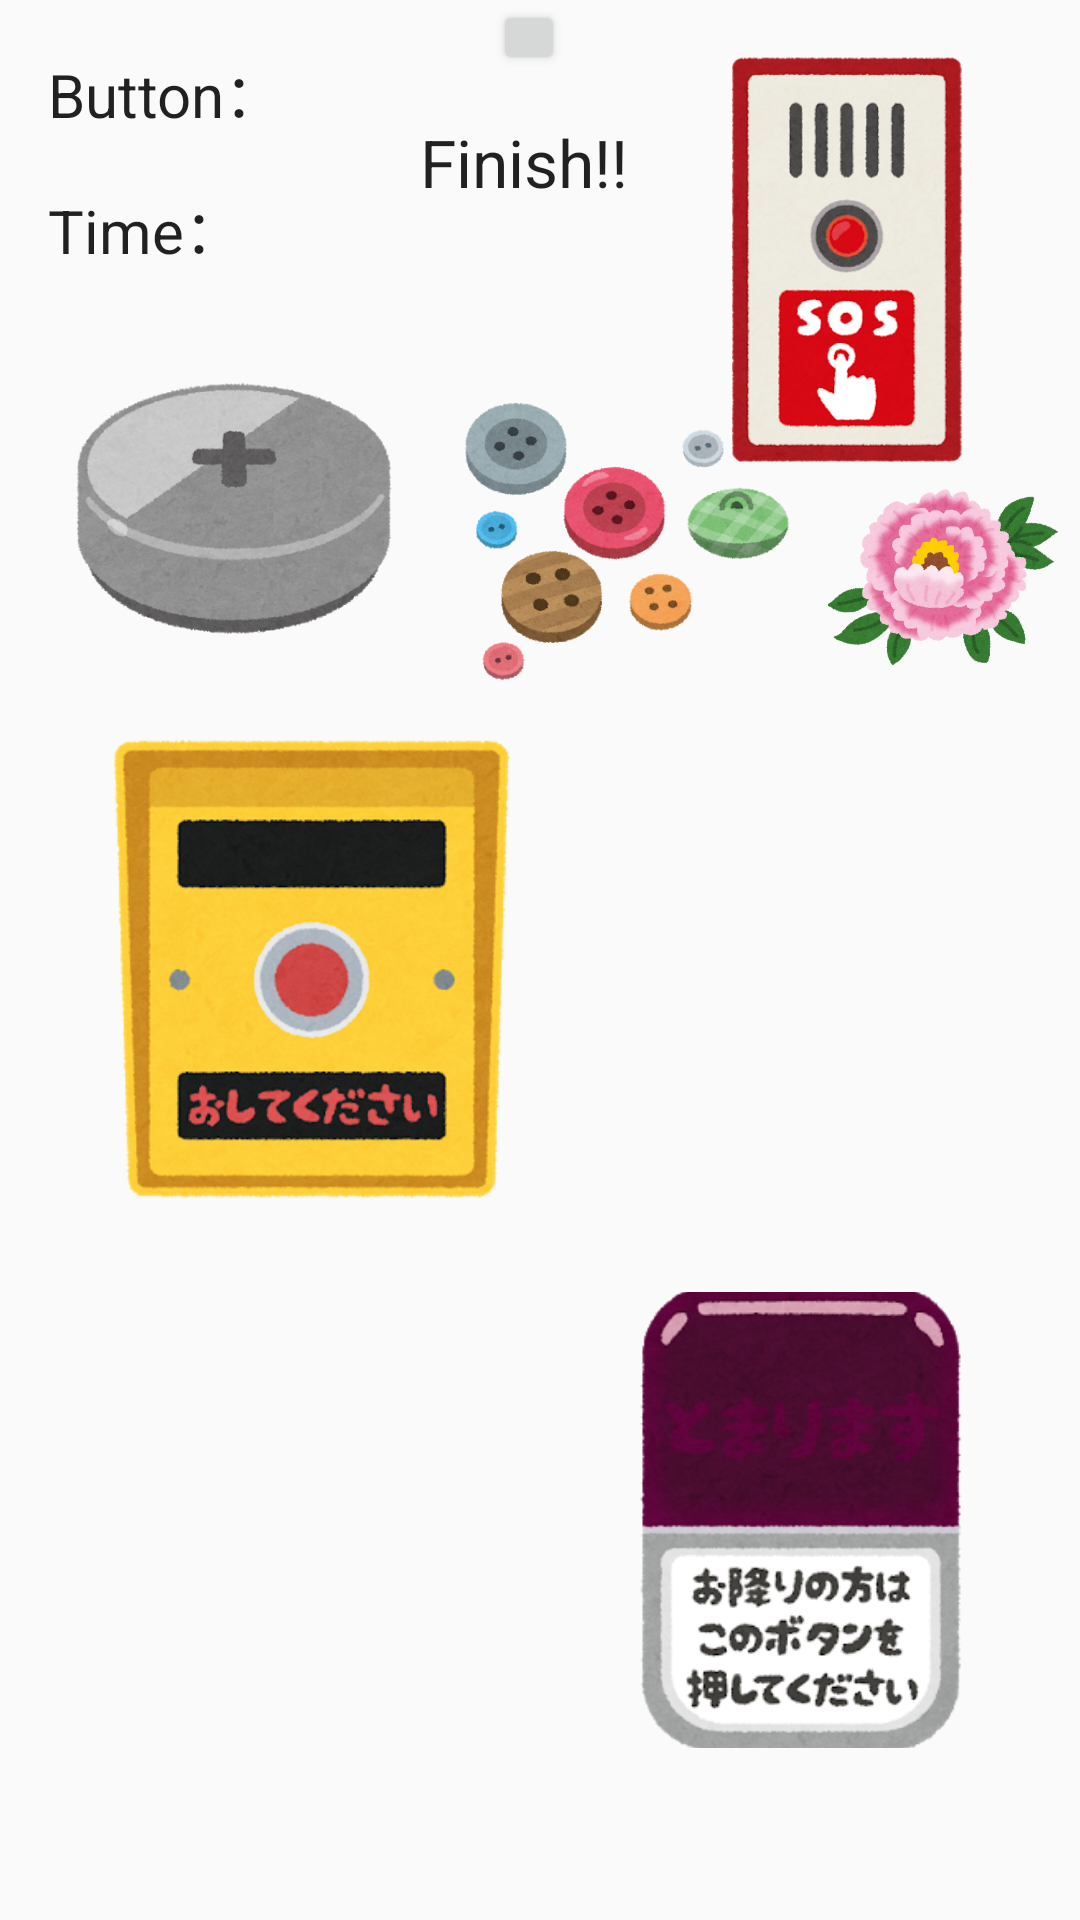

Produce the Android XML layout that renders to this screen, including the resource entries it uses.
<!-- AndroidManifest.xml: application theme Theme.AppCompat.Light.NoActionBar -->
<!-- res/layout/activity_very_hard_level2.xml -->
<?xml version="1.0" encoding="utf-8"?>
<android.support.constraint.ConstraintLayout xmlns:android="http://schemas.android.com/apk/res/android"
    xmlns:app="http://schemas.android.com/apk/res-auto"
    xmlns:tools="http://schemas.android.com/tools"
    android:layout_width="match_parent"
    android:layout_height="match_parent"
    tools:context=".VeryHardLevel2Activity">

    <TextView
        android:id="@+id/buttonText10"
        android:layout_width="wrap_content"
        android:layout_height="wrap_content"
        android:layout_marginStart="16dp"
        android:layout_marginLeft="16dp"
        android:layout_marginTop="16dp"
        android:text="@string/restButton_text"
        android:textAppearance="@style/TextAppearance.AppCompat.Large"
        android:textSize="20sp"
        app:layout_constraintStart_toStartOf="parent"
        app:layout_constraintTop_toTopOf="parent" />

    <TextView
        android:id="@+id/timerText10"
        android:layout_width="wrap_content"
        android:layout_height="wrap_content"
        android:layout_marginStart="16dp"
        android:layout_marginLeft="16dp"
        android:layout_marginTop="16dp"
        android:layout_marginEnd="8dp"
        android:layout_marginRight="8dp"
        android:text="@string/time_text"
        android:textAppearance="@style/TextAppearance.AppCompat.Large"
        android:textSize="20sp"
        app:layout_constraintEnd_toEndOf="parent"
        app:layout_constraintHorizontal_bias="0.0"
        app:layout_constraintStart_toStartOf="parent"
        app:layout_constraintTop_toBottomOf="@+id/buttonText10" />

    <ImageView
        android:id="@+id/imageView2"
        android:layout_width="123dp"
        android:layout_height="143dp"
        android:layout_marginTop="16dp"
        android:layout_marginEnd="16dp"
        android:layout_marginRight="16dp"
        android:scaleType="centerCrop"
        android:src="@drawable/train_sos_button"
        app:layout_constraintEnd_toEndOf="parent"
        app:layout_constraintTop_toTopOf="parent" />

    <TextView
        android:id="@+id/finishText10"
        android:layout_width="wrap_content"
        android:layout_height="wrap_content"
        android:layout_marginStart="8dp"
        android:layout_marginLeft="8dp"
        android:layout_marginEnd="8dp"
        android:layout_marginRight="8dp"
        android:layout_marginBottom="8dp"
        android:text="Finish!!"
        android:textAppearance="@style/TextAppearance.AppCompat.Large"
        app:layout_constraintBottom_toBottomOf="@+id/timerText10"
        app:layout_constraintEnd_toStartOf="@+id/imageView2"
        app:layout_constraintHorizontal_bias="0.911"
        app:layout_constraintStart_toEndOf="@+id/buttonText10"
        app:layout_constraintTop_toBottomOf="@+id/button43" />

    <ImageView
        android:id="@+id/imageView"
        android:layout_width="124dp"
        android:layout_height="119dp"
        android:layout_marginStart="16dp"
        android:layout_marginLeft="16dp"
        android:layout_marginTop="20dp"
        android:scaleType="centerCrop"
        android:src="@drawable/battery_button_denchi"
        app:layout_constraintStart_toStartOf="parent"
        app:layout_constraintTop_toBottomOf="@+id/timerText10" />

    <ImageButton
        android:id="@+id/imageButton22"
        android:layout_width="102dp"
        android:layout_height="84dp"
        android:background="@android:color/transparent"
        android:scaleType="centerCrop"
        android:src="@android:color/transparent"
        app:layout_constraintBottom_toBottomOf="@+id/imageView12"
        app:layout_constraintEnd_toEndOf="@+id/imageView12"
        app:layout_constraintStart_toStartOf="@+id/imageView12"
        app:layout_constraintTop_toTopOf="@+id/imageView12"
        app:layout_constraintVertical_bias="0.0" />

    <ImageButton
        android:id="@+id/imageButton23"
        android:layout_width="106dp"
        android:layout_height="74dp"
        android:background="@android:color/transparent"
        android:scaleType="centerCrop"
        android:src="@android:color/transparent"
        app:layout_constraintBottom_toBottomOf="@+id/imageView11"
        app:layout_constraintEnd_toEndOf="@+id/imageView11"
        app:layout_constraintHorizontal_bias="0.45"
        app:layout_constraintStart_toStartOf="@+id/imageView11"
        app:layout_constraintTop_toTopOf="@+id/imageView11"
        app:layout_constraintVertical_bias="1.0" />

    <ImageButton
        android:id="@+id/imageButton24"
        android:layout_width="40dp"
        android:layout_height="39dp"
        android:background="@android:color/transparent"
        android:scaleType="centerCrop"
        android:src="@android:color/transparent"
        app:layout_constraintBottom_toBottomOf="@+id/imageView10"
        app:layout_constraintEnd_toEndOf="@+id/imageView10"
        app:layout_constraintStart_toStartOf="@+id/imageView10"
        app:layout_constraintTop_toTopOf="@+id/imageView10"
        app:layout_constraintVertical_bias="0.52" />

    <ImageButton
        android:id="@+id/imageButton25"
        android:layout_width="83dp"
        android:layout_height="63dp"
        android:background="@android:color/transparent"
        android:scaleType="centerCrop"
        android:src="@android:color/transparent"
        app:layout_constraintBottom_toBottomOf="@+id/imageView13"
        app:layout_constraintEnd_toEndOf="@+id/imageView13"
        app:layout_constraintStart_toStartOf="@+id/imageView13"
        app:layout_constraintTop_toTopOf="@+id/imageView13"
        app:layout_constraintVertical_bias="0.100000024" />

    <ImageView
        android:id="@+id/imageView3"
        android:layout_width="119dp"
        android:layout_height="103dp"
        android:layout_marginStart="8dp"
        android:layout_marginLeft="8dp"
        android:layout_marginTop="128dp"
        android:scaleType="centerCrop"
        android:src="@drawable/saihou_button"
        app:layout_constraintStart_toEndOf="@+id/imageView"
        app:layout_constraintTop_toTopOf="parent" />

    <ImageView
        android:id="@+id/imageView4"
        android:layout_width="78dp"
        android:layout_height="64dp"
        android:layout_marginStart="8dp"
        android:layout_marginLeft="8dp"
        android:layout_marginEnd="8dp"
        android:layout_marginRight="8dp"
        android:scaleType="centerCrop"
        android:src="@drawable/flower_botan"
        app:layout_constraintEnd_toEndOf="parent"
        app:layout_constraintHorizontal_bias="0.0"
        app:layout_constraintStart_toEndOf="@+id/imageView3"
        app:layout_constraintTop_toBottomOf="@+id/imageView2" />

    <Button
        android:id="@+id/button43"
        android:layout_width="24dp"
        android:layout_height="25dp"
        android:layout_marginEnd="8dp"
        android:layout_marginRight="8dp"
        app:layout_constraintEnd_toStartOf="@+id/imageView2"
        app:layout_constraintHorizontal_bias="0.737"
        app:layout_constraintStart_toEndOf="@+id/buttonText10"
        app:layout_constraintTop_toTopOf="parent" />

    <ImageButton
        android:id="@+id/backButton10"
        android:layout_width="25dp"
        android:layout_height="25dp"
        android:layout_marginStart="49dp"
        android:layout_marginLeft="49dp"
        android:layout_marginBottom="68dp"
        android:background="@android:color/transparent"
        android:src="@android:color/transparent"
        app:layout_constraintBottom_toBottomOf="@+id/imageView2"
        app:layout_constraintStart_toStartOf="@+id/imageView2" />

    <ImageView
        android:id="@+id/imageView10"
        android:layout_width="137dp"
        android:layout_height="155dp"
        android:layout_marginStart="36dp"
        android:layout_marginLeft="36dp"
        android:layout_marginTop="16dp"
        android:scaleType="centerCrop"
        android:src="@drawable/hokousyayou_button_oshite"
        app:layout_constraintStart_toStartOf="parent"
        app:layout_constraintTop_toBottomOf="@+id/imageView" />

    <ImageView
        android:id="@+id/imageView11"
        android:layout_width="117dp"
        android:layout_height="152dp"
        android:layout_marginStart="8dp"
        android:layout_marginLeft="8dp"
        android:layout_marginTop="8dp"
        android:layout_marginEnd="8dp"
        android:layout_marginRight="8dp"
        android:layout_marginBottom="8dp"
        android:scaleType="centerCrop"
        android:src="@drawable/buttun_bus_off"
        app:layout_constraintBottom_toBottomOf="parent"
        app:layout_constraintEnd_toEndOf="parent"
        app:layout_constraintStart_toEndOf="@+id/imageView12"
        app:layout_constraintTop_toBottomOf="@+id/imageView13" />

    <ImageView
        android:id="@+id/imageView12"
        android:layout_width="158dp"
        android:layout_height="141dp"
        android:layout_marginStart="16dp"
        android:layout_marginLeft="16dp"
        android:layout_marginTop="8dp"
        android:layout_marginBottom="8dp"
        android:scaleType="centerCrop"
        android:src="@drawable/button_start1"
        app:layout_constraintBottom_toBottomOf="parent"
        app:layout_constraintStart_toStartOf="parent"
        app:layout_constraintTop_toBottomOf="@+id/imageView10"
        app:layout_constraintVertical_bias="0.428" />

    <ImageView
        android:id="@+id/imageView13"
        android:layout_width="131dp"
        android:layout_height="126dp"
        android:layout_marginStart="8dp"
        android:layout_marginLeft="8dp"
        android:layout_marginTop="16dp"
        android:layout_marginEnd="8dp"
        android:layout_marginRight="8dp"
        android:scaleType="centerCrop"
        android:src="@drawable/reset_buttn_off"
        app:layout_constraintEnd_toEndOf="parent"
        app:layout_constraintHorizontal_bias="0.7"
        app:layout_constraintStart_toEndOf="@+id/imageView10"
        app:layout_constraintTop_toBottomOf="@+id/imageView3" />


</android.support.constraint.ConstraintLayout>
<!-- resources referenced by this layout -->
<resources>
  <!-- drawable battery_button_denchi: png bitmap (drawable, 75402 bytes) -->
  <!-- drawable buttun_bus_off: png bitmap (drawable, 79773 bytes) -->
  <!-- drawable flower_botan: png bitmap (drawable, 123406 bytes) -->
  <!-- drawable hokousyayou_button_oshite: png bitmap (drawable, 107041 bytes) -->
  <!-- drawable saihou_button: png bitmap (drawable, 89956 bytes) -->
  <!-- drawable train_sos_button: png bitmap (drawable, 120779 bytes) -->
  <string name="restButton_text">Button：</string>
  <string name="time_text">Time：</string>
</resources>
